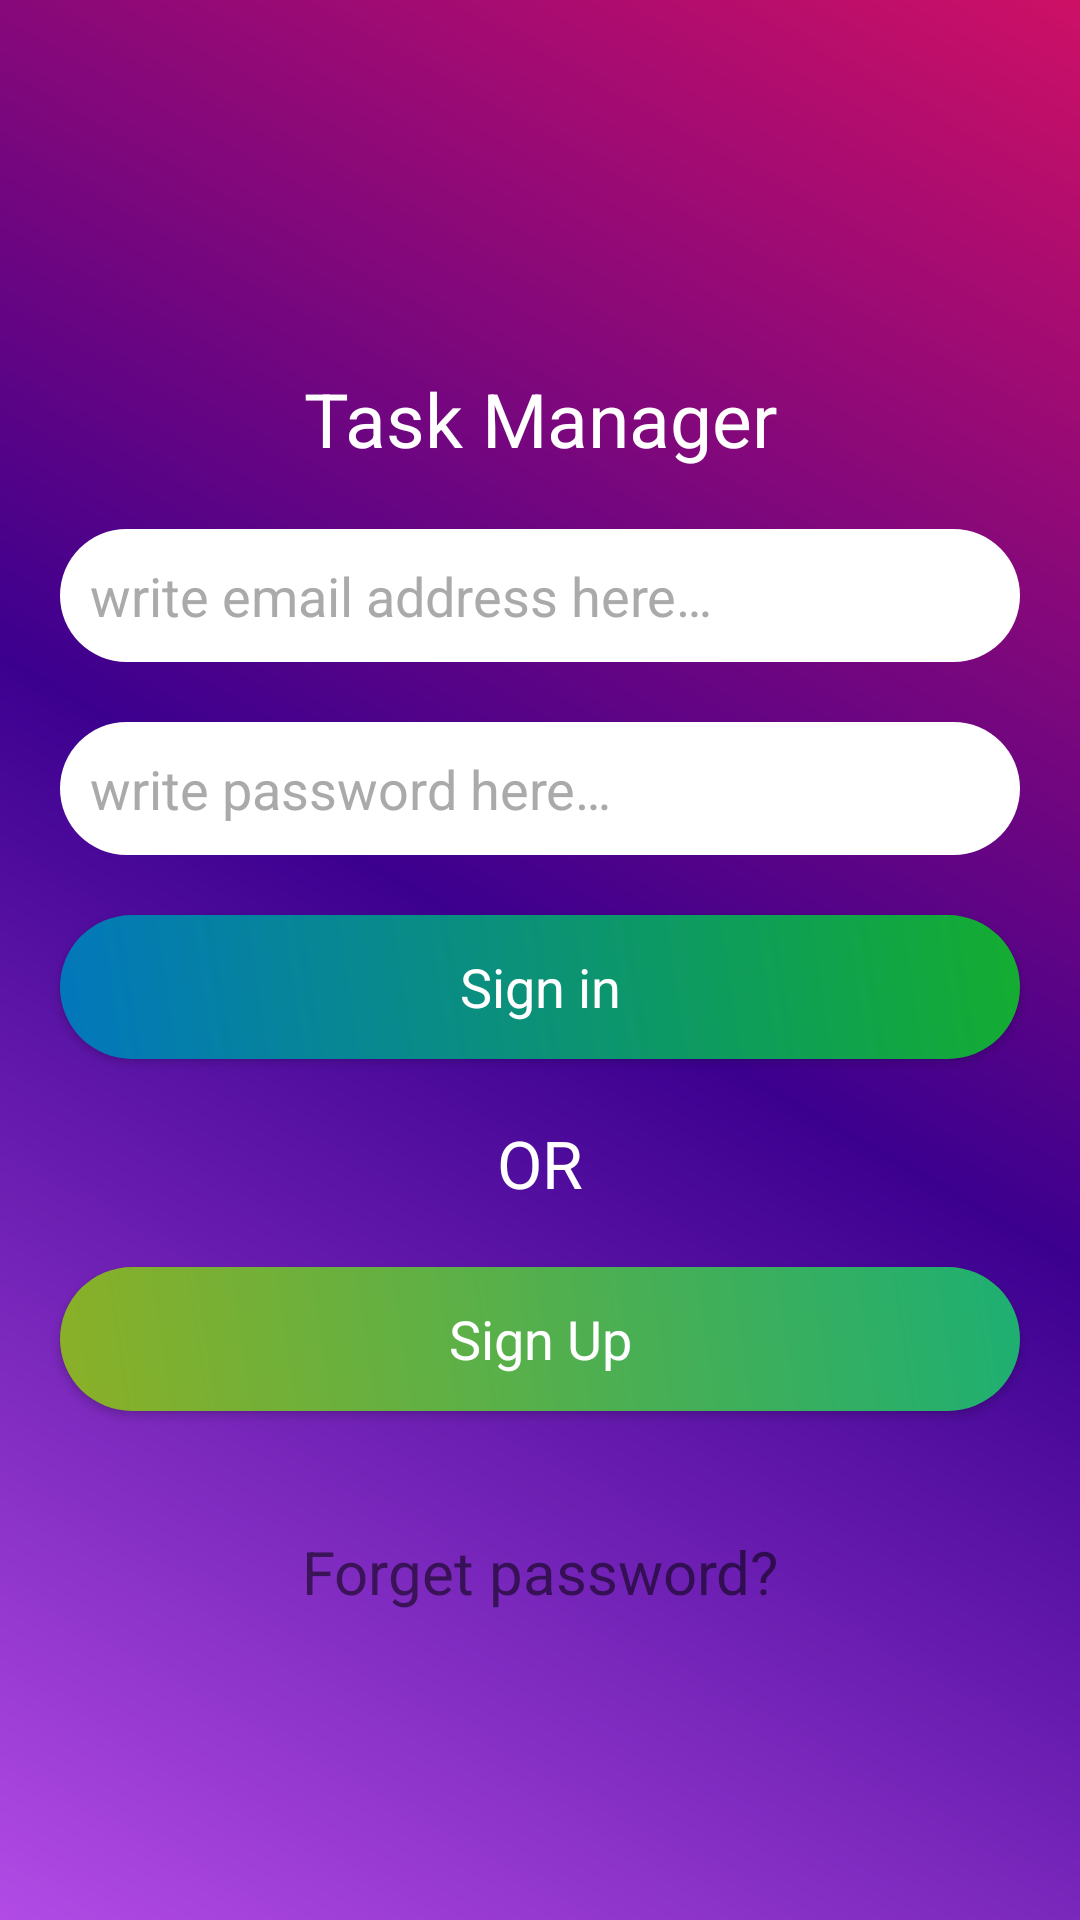

Here is an Android app screen rendered from its layout file. Give the layout XML and the strings, colors and styles it references.
<!-- AndroidManifest.xml: application theme AppTheme -->
<!-- res/layout/activity_main.xml -->
<?xml version="1.0" encoding="utf-8"?>
<LinearLayout xmlns:android="http://schemas.android.com/apk/res/android"
    xmlns:tools="http://schemas.android.com/tools"
    android:orientation="vertical"
    android:gravity="center"
    android:background="@drawable/backdesign"
    android:layout_width="match_parent"
    android:layout_height="match_parent"
    tools:context=".MainActivity">

    <LinearLayout
        android:layout_width="match_parent"
        android:layout_height="wrap_content"
        android:layout_margin="10dp"
        android:gravity="center"
        android:orientation="vertical">

        <TextView
            android:layout_width="match_parent"
            android:layout_height="wrap_content"
            android:text="@string/task_manager"
            android:gravity="center"
            android:textSize="25sp"
            android:padding="10dp"
            android:textColor="@android:color/white"
            android:textAppearance="?android:textAppearanceLarge"/>

        <EditText
            android:layout_width="match_parent"
            android:layout_height="wrap_content"
            android:layout_margin="10dp"
            android:drawableStart="@drawable/ic_email_black_24dp"
            android:hint="@string/write_email_address_here"
            android:inputType="textEmailAddress"
            android:background="@drawable/edittxtdesign"
            android:padding="10dp"
            android:id="@+id/email_login"
            android:textColorHint="@android:color/darker_gray"
            android:textColor="@android:color/black"
            tools:ignore="Autofill,HardcodedText" />


        <EditText
            android:layout_width="match_parent"
            android:layout_height="wrap_content"
            android:layout_margin="10dp"
            android:drawableStart="@drawable/ic_lock_black_24dp"
            android:hint="@string/write_password_here"
            android:inputType="textPassword"
            android:background="@drawable/edittxtdesign"
            android:padding="10dp"
            android:id="@+id/password_login"
            android:textColorHint="@android:color/darker_gray"
            android:textColor="@android:color/black"
            tools:ignore="Autofill" />

        <Button
            android:id="@+id/btnsignin"
            android:layout_width="match_parent"
            android:layout_height="wrap_content"
            android:layout_margin="10dp"
            android:text="Sign in"
            android:textColor="@android:color/white"
            android:background="@drawable/btndesign"
            android:textAppearance="?android:textAppearanceMedium"
            tools:ignore="HardcodedText" />

        <TextView
            android:layout_width="match_parent"
            android:layout_height="wrap_content"
            android:layout_margin="10dp"
            android:gravity="center"
            android:text="@string/or"
            android:textColor="@android:color/white"
            android:textAppearance="?android:textAppearanceLarge"/>

        <Button
            android:id="@+id/btnsingup"
            android:layout_width="match_parent"
            android:layout_height="wrap_content"
            android:layout_margin="10dp"
            android:background="@drawable/signupbutton"
            android:text="@string/sign_up"
            android:textAppearance="?android:textAppearanceMedium"
            android:textColor="@android:color/white"/>

    </LinearLayout>

    <LinearLayout
        android:layout_width="match_parent"
        android:layout_height="wrap_content"
        android:orientation="vertical"
        android:layout_gravity="bottom">

        <TextView
            android:id="@+id/txtforgetpass"
            android:layout_width="match_parent"
            android:layout_height="wrap_content"
            android:layout_gravity="bottom|center"
            android:layout_marginTop="20dp"
            android:gravity="center"
            android:textAllCaps="false"
            android:textSize="20sp"
            android:text="@string/forget_password"/>

    </LinearLayout>

</LinearLayout>
<!-- resources referenced by this layout -->
<resources>
  <!-- drawable backdesign (drawable) -->
  <?xml version="1.0" encoding="utf-8"?>
  <shape xmlns:android="http://schemas.android.com/apk/res/android">
      <gradient android:angle="45"
          android:startColor="#B24BE5"
          android:centerColor="#3C008F"
          android:endColor="#CD1066"/>
  
  </shape>
  <!-- drawable btndesign (drawable) -->
  <?xml version="1.0" encoding="utf-8"?>
  <shape xmlns:android="http://schemas.android.com/apk/res/android">
      <gradient android:angle="45"
          android:startColor="#0277BD"
          android:endColor="#14AD30"/>
  
      <corners android:bottomRightRadius="180dp"
          android:bottomLeftRadius="180dp"
          android:topLeftRadius="180dp"
          android:topRightRadius="180dp"/>
  
  </shape>
  <!-- drawable edittxtdesign (drawable) -->
  <?xml version="1.0" encoding="utf-8"?>
  <shape xmlns:android="http://schemas.android.com/apk/res/android">
      <gradient android:angle="45"
          android:startColor="#FFFFFFFF"
          android:endColor="#FFFFFFFF"/>
  
      <corners android:bottomRightRadius="180dp"
          android:bottomLeftRadius="180dp"
          android:topLeftRadius="180dp"
          android:topRightRadius="180dp"/>
  
  </shape>
  <!-- drawable signupbutton (drawable) -->
  <?xml version="1.0" encoding="utf-8"?>
  <shape xmlns:android="http://schemas.android.com/apk/res/android">
      <gradient android:angle="45"
          android:startColor="#8BB027"
          android:endColor="#1DAF72"/>
  
      <corners android:bottomRightRadius="180dp"
          android:bottomLeftRadius="180dp"
          android:topLeftRadius="180dp"
          android:topRightRadius="180dp"/>
  </shape>
  <string name="forget_password">Forget password?</string>
  <string name="or">OR</string>
  <string name="sign_up">Sign Up</string>
  <string name="task_manager">Task Manager</string>
  <string name="write_email_address_here">write email address here…</string>
  <string name="write_password_here">write password here…</string>
  <style name="AppTheme" parent="Theme.AppCompat.Light.NoActionBar">
          
          <item name="colorPrimary">@color/colorPrimary</item>
          <item name="colorPrimaryDark">@color/colorAccent</item>
          <item name="colorAccent">@color/colorPrimary</item>
  
      </style>
  <color name="colorPrimary">#2E7D32</color>
  <color name="colorAccent">#6A1B9A</color>
</resources>
